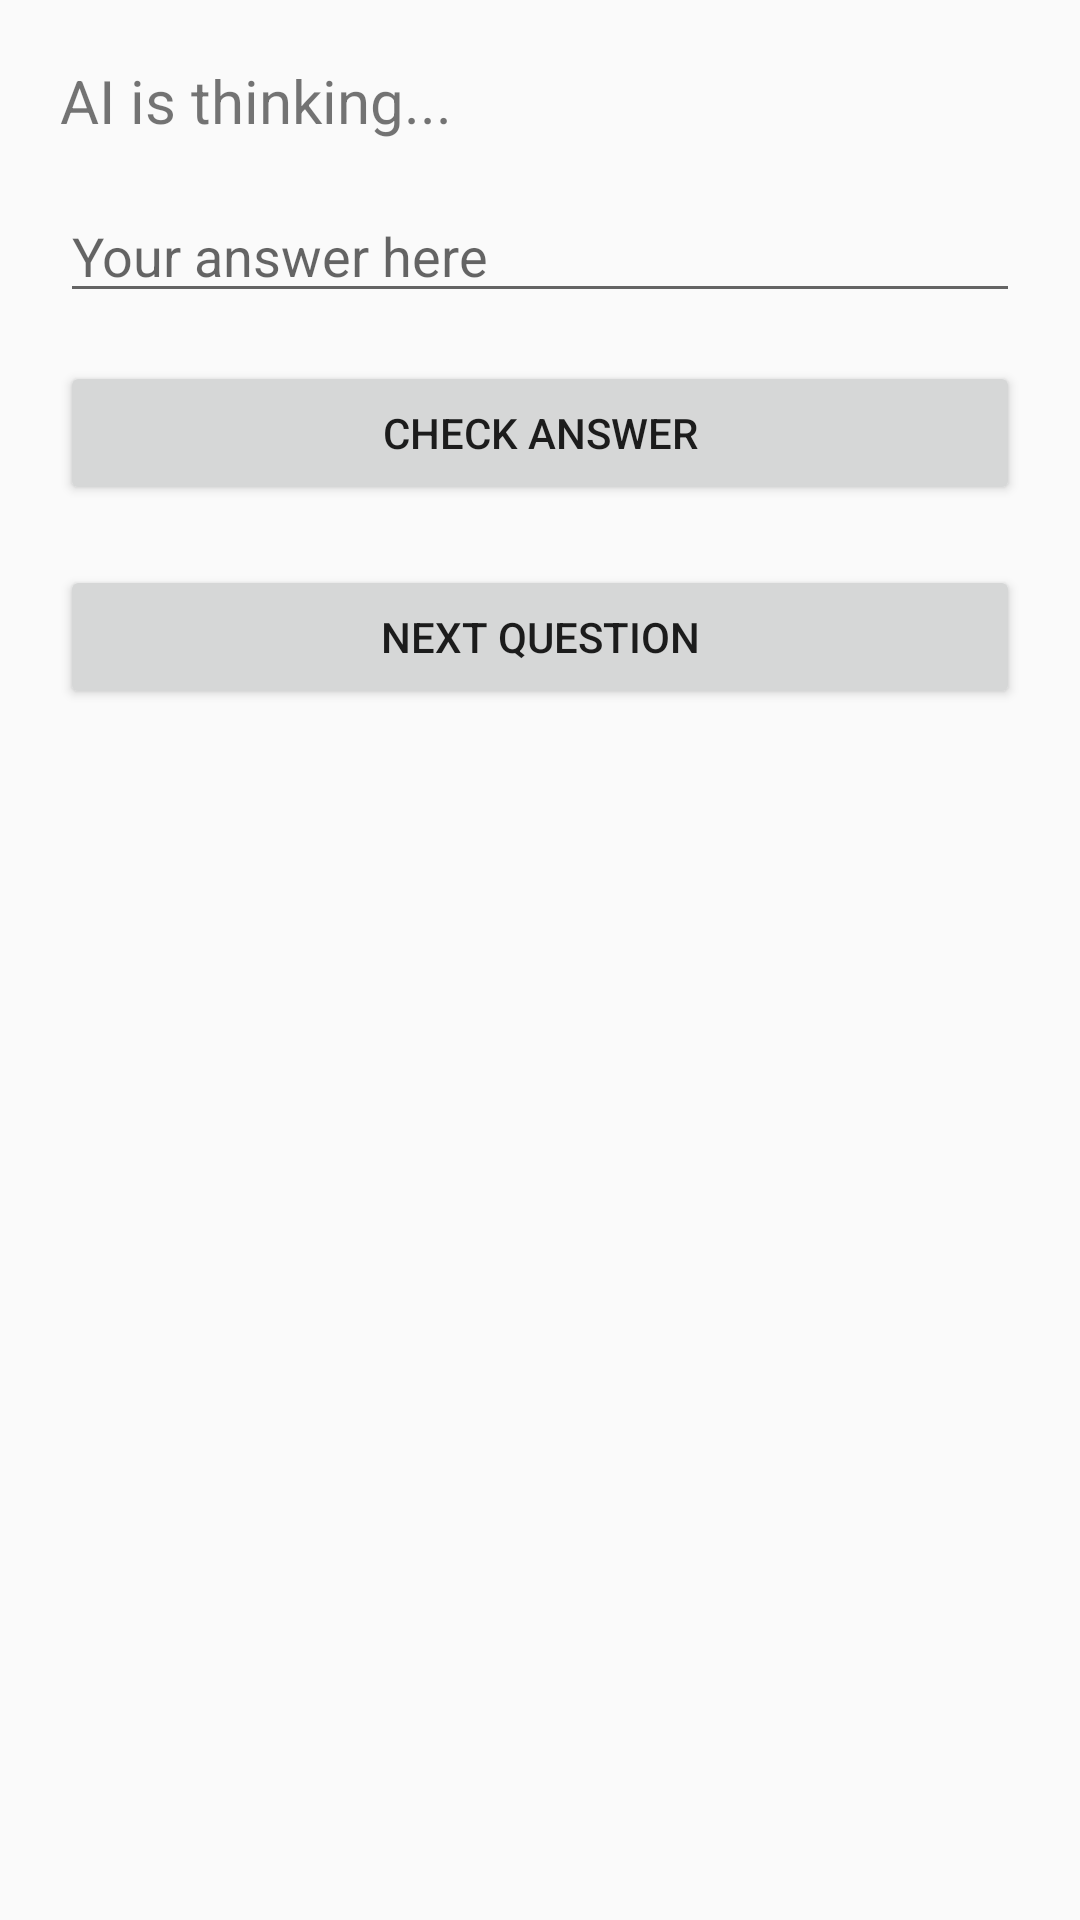

Reconstruct the res/layout file that produces this screen, plus the resources it refers to.
<!-- AndroidManifest.xml: application theme Theme.BrainWashWords -->
<!-- res/layout/activity_ai_quiz.xml -->
<?xml version="1.0" encoding="utf-8"?>
<LinearLayout
    xmlns:android="http://schemas.android.com/apk/res/android"
    android:orientation="vertical"
    android:padding="20dp"
    android:layout_width="match_parent"
    android:layout_height="match_parent">

    <TextView
        android:id="@+id/aiSentenceText"
        android:layout_width="match_parent"
        android:layout_height="wrap_content"
        android:text="AI is thinking..."
        android:textSize="20sp"
        android:layout_marginBottom="16dp"/>

    <EditText
        android:id="@+id/userInput"
        android:layout_width="match_parent"
        android:layout_height="wrap_content"
        android:hint="Your answer here" />

    <Button
        android:id="@+id/checkAnswerButton"
        android:layout_width="match_parent"
        android:layout_height="wrap_content"
        android:text="Check Answer"
        android:layout_marginTop="16dp"/>

    <TextView
        android:id="@+id/resultText"
        android:layout_width="match_parent"
        android:layout_height="wrap_content"
        android:text="Feedback"
        android:textSize="16sp"
        android:textColor="@android:color/holo_green_dark"
        android:visibility="gone"
        android:layout_marginTop="12dp"/>

    <Button
        android:id="@+id/nextQuestionButton"
        android:layout_width="match_parent"
        android:layout_height="wrap_content"
        android:text="Next Question"
        android:layout_marginTop="20dp"/>
</LinearLayout>
<!-- resources referenced by this layout -->
<resources>
  <style name="Theme.BrainWashWords" parent="Base.Theme.BrainWashWords" />
  <style name="Base.Theme.BrainWashWords" parent="Theme.AppCompat.Light.NoActionBar">
          
          
      </style>
</resources>
